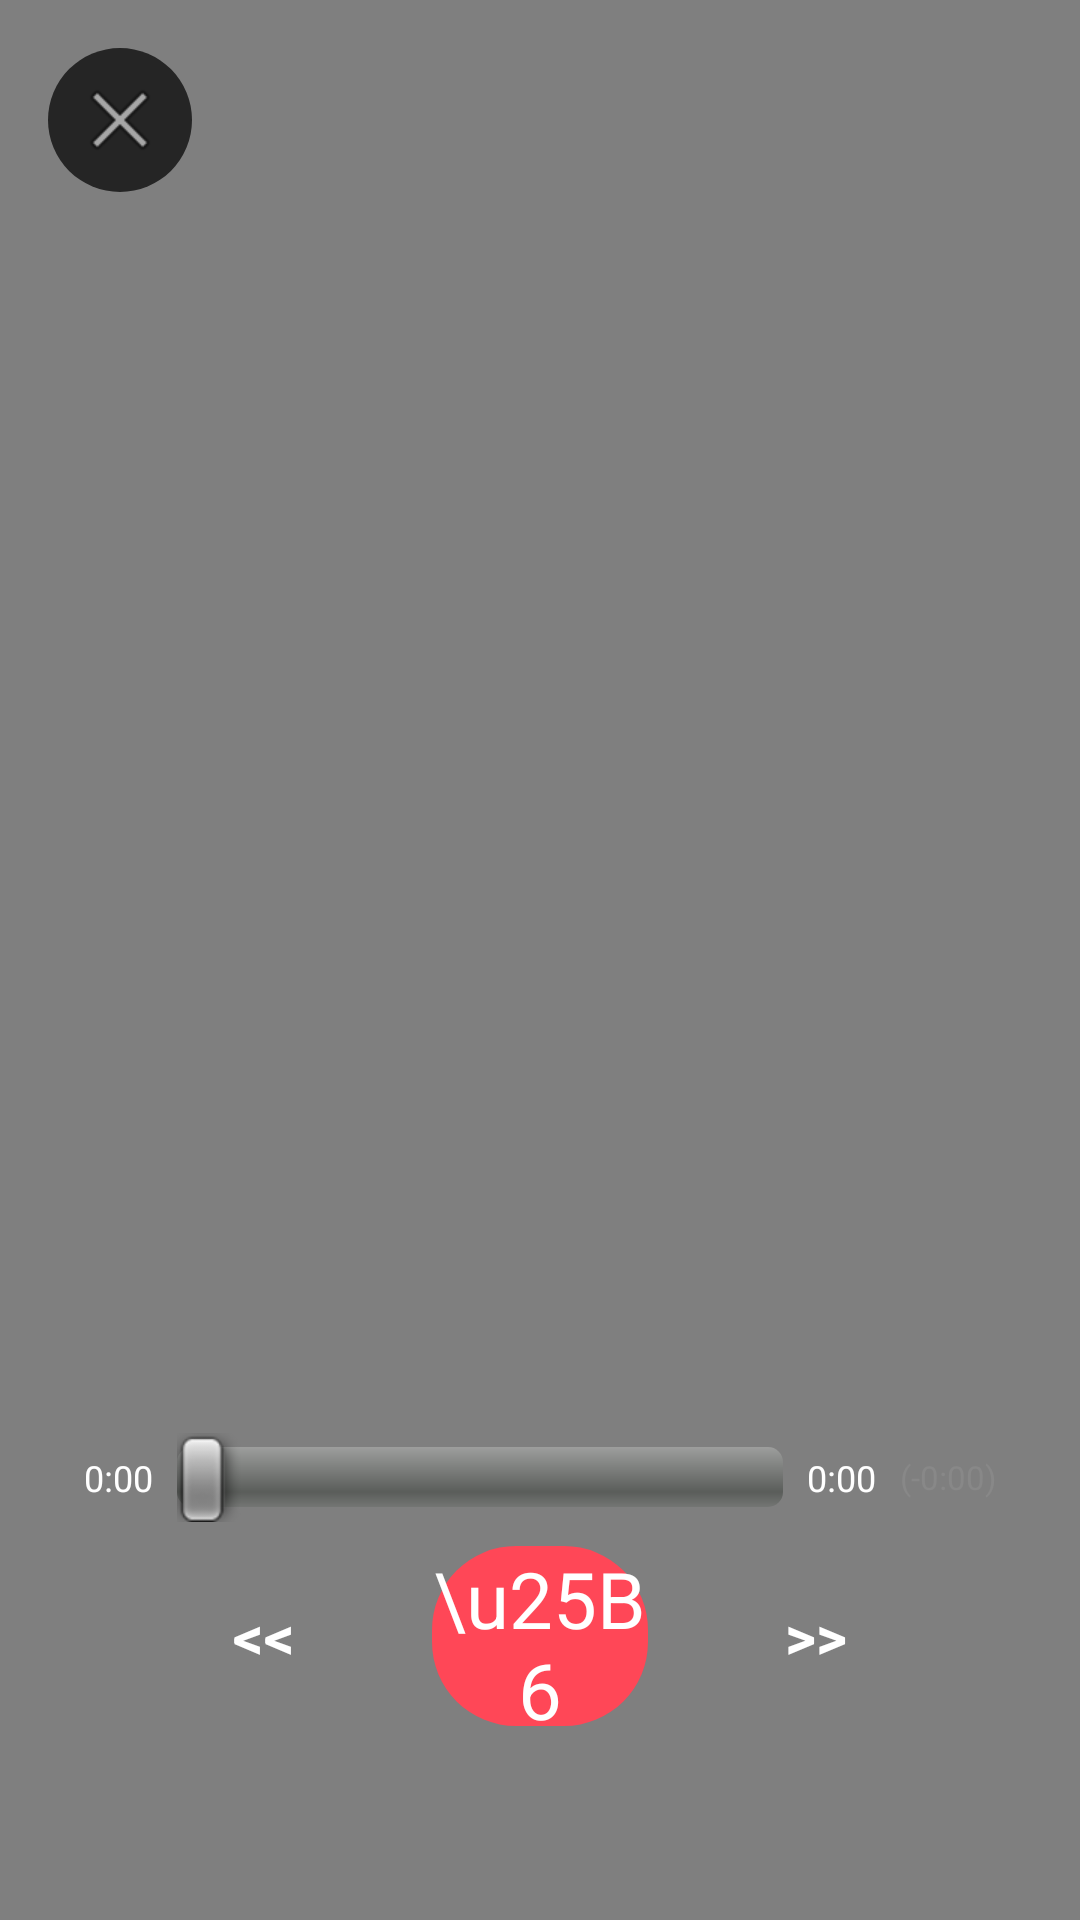

Reconstruct the res/layout file that produces this screen, plus the resources it refers to.
<!-- AndroidManifest.xml: activity theme android:Theme.Black.NoTitleBar.Fullscreen -->
<!-- res/layout/activity_player.xml -->
<?xml version="1.0" encoding="utf-8"?>
<FrameLayout xmlns:android="http://schemas.android.com/apk/res/android"
    android:id="@+id/rootLayout"
    android:layout_width="match_parent"
    android:layout_height="match_parent"
    android:background="#000000"
    android:clickable="true"
    android:focusable="true">

    <VideoView
        android:id="@+id/videoView"
        android:layout_width="match_parent"
        android:layout_height="match_parent"
        android:layout_gravity="center" />

    <ProgressBar
        android:id="@+id/bufferProgress"
        android:layout_width="48dp"
        android:layout_height="48dp"
        android:layout_gravity="center"
        android:visibility="gone" />

    <LinearLayout
        android:id="@+id/resumeDialogLayout"
        android:layout_width="300dp"
        android:layout_height="wrap_content"
        android:layout_gravity="center"
        android:orientation="vertical"
        android:background="@drawable/card_background"
        android:padding="24dp"
        android:visibility="gone">

        <TextView
            android:id="@+id/resumeTitle"
            android:layout_width="match_parent"
            android:layout_height="wrap_content"
            android:text="Resume Playback?"
            android:textColor="@color/text_primary"
            android:textSize="20sp"
            android:textStyle="bold"
            android:gravity="center" />

        <TextView
            android:id="@+id/resumeSubtitle"
            android:layout_width="match_parent"
            android:layout_height="wrap_content"
            android:text="Continue from where you left off?"
            android:textColor="@color/text_secondary"
            android:textSize="14sp"
            android:gravity="center"
            android:layout_marginTop="8dp" />

        <TextView
            android:id="@+id/resumeTimeLabel"
            android:layout_width="match_parent"
            android:layout_height="wrap_content"
            android:textColor="@color/accent_amber"
            android:textSize="13sp"
            android:gravity="center"
            android:layout_marginTop="8dp" />

        <LinearLayout
            android:layout_width="match_parent"
            android:layout_height="wrap_content"
            android:orientation="horizontal"
            android:gravity="center"
            android:layout_marginTop="24dp">

            <Button
                android:id="@+id/startOverBtn"
                android:layout_width="0dp"
                android:layout_height="48dp"
                android:layout_weight="1"
                android:text="Start Over"
                android:textSize="14sp"
                android:background="@color/divider"
                android:textColor="@color/text_primary" />

            <Button
                android:id="@+id/resumeBtn"
                android:layout_width="0dp"
                android:layout_height="48dp"
                android:layout_weight="1"
                android:text="Resume"
                android:textSize="14sp"
                android:background="@drawable/button_background"
                android:textColor="@color/text_primary"
                android:layout_marginLeft="12dp" />

        </LinearLayout>

    </LinearLayout>

    <LinearLayout
        android:id="@+id/controlsLayout"
        android:layout_width="match_parent"
        android:layout_height="wrap_content"
        android:layout_gravity="bottom"
        android:orientation="vertical"
        android:paddingBottom="16dp"
        android:paddingLeft="16dp"
        android:paddingRight="16dp">

        <LinearLayout
            android:layout_width="match_parent"
            android:layout_height="wrap_content"
            android:orientation="horizontal"
            android:gravity="center_vertical"
            android:paddingLeft="12dp"
            android:paddingRight="12dp">

            <TextView
                android:id="@+id/currentTime"
                android:layout_width="wrap_content"
                android:layout_height="wrap_content"
                android:text="0:00"
                android:textColor="@color/text_primary"
                android:textSize="12sp" />

            <SeekBar
                android:id="@+id/seekBar"
                android:layout_width="0dp"
                android:layout_height="wrap_content"
                android:layout_weight="1"
                android:layout_marginLeft="8dp"
                android:layout_marginRight="8dp" />

            <TextView
                android:id="@+id/totalTime"
                android:layout_width="wrap_content"
                android:layout_height="wrap_content"
                android:text="0:00"
                android:textColor="@color/text_primary"
                android:textSize="12sp" />

            <TextView
                android:id="@+id/remainingTime"
                android:layout_width="wrap_content"
                android:layout_height="wrap_content"
                android:text="(-0:00)"
                android:textColor="@color/text_muted"
                android:textSize="11sp"
                android:layout_marginLeft="8dp" />

        </LinearLayout>

        <LinearLayout
            android:layout_width="match_parent"
            android:layout_height="wrap_content"
            android:orientation="horizontal"
            android:gravity="center"
            android:layout_marginTop="8dp">

            <Button
                android:id="@+id/rewindBtn"
                android:layout_width="56dp"
                android:layout_height="52dp"
                android:text="&lt;&lt;"
                android:textSize="20sp"
                android:textStyle="bold"
                android:background="@drawable/btn_control"
                android:textColor="@color/text_primary"
                android:gravity="center" />

            <Button
                android:id="@+id/playPauseBtn"
                android:layout_width="72dp"
                android:layout_height="60dp"
                android:text="\u25B6"
                android:textSize="26sp"
                android:background="@drawable/btn_play"
                android:textColor="@color/text_primary"
                android:layout_marginLeft="28dp"
                android:layout_marginRight="28dp"
                android:gravity="center" />

            <Button
                android:id="@+id/forwardBtn"
                android:layout_width="56dp"
                android:layout_height="52dp"
                android:text="&gt;&gt;"
                android:textSize="20sp"
                android:textStyle="bold"
                android:background="@drawable/btn_control"
                android:textColor="@color/text_primary"
                android:gravity="center" />

        </LinearLayout>

        <TextView
            android:id="@+id/videoTitle"
            android:layout_width="match_parent"
            android:layout_height="wrap_content"
            android:layout_marginTop="16dp"
            android:textColor="@color/text_primary"
            android:textSize="14sp"
            android:gravity="center" />

        <TextView
            android:id="@+id/statsLabel"
            android:layout_width="match_parent"
            android:layout_height="wrap_content"
            android:textColor="@color/text_muted"
            android:textSize="10sp"
            android:gravity="center" />

    </LinearLayout>

    <ImageButton
        android:id="@+id/backBtn"
        android:layout_width="48dp"
        android:layout_height="48dp"
        android:layout_gravity="top|left"
        android:layout_margin="16dp"
        android:background="@drawable/icon_button_bg"
        android:src="@android:drawable/ic_menu_close_clear_cancel"
        android:scaleType="centerInside" />

</FrameLayout>
<!-- resources referenced by this layout -->
<resources>
  <color name="accent_amber">#FFAA00</color>
  <color name="divider">#333333</color>
  <color name="text_muted">#888888</color>
  <color name="text_primary">#FFFFFF</color>
  <color name="text_secondary">#B3B3B3</color>
  <!-- drawable btn_play (drawable) -->
  <?xml version="1.0" encoding="utf-8"?>
  <shape xmlns:android="http://schemas.android.com/apk/res/android"
      android:shape="rectangle">
      <solid android:color="#FF4757" />
      <corners android:radius="28dp" />
  </shape>
  <!-- drawable button_background (drawable) -->
  <?xml version="1.0" encoding="utf-8"?>
  <shape xmlns:android="http://schemas.android.com/apk/res/android"
      android:shape="rectangle">
      <solid android:color="#FF4757" />
      <corners android:radius="8dp" />
  </shape>
  <!-- drawable icon_button_bg (drawable) -->
  <?xml version="1.0" encoding="utf-8"?>
  <shape xmlns:android="http://schemas.android.com/apk/res/android"
      android:shape="oval">
      <solid android:color="#252525" />
  </shape>
</resources>
